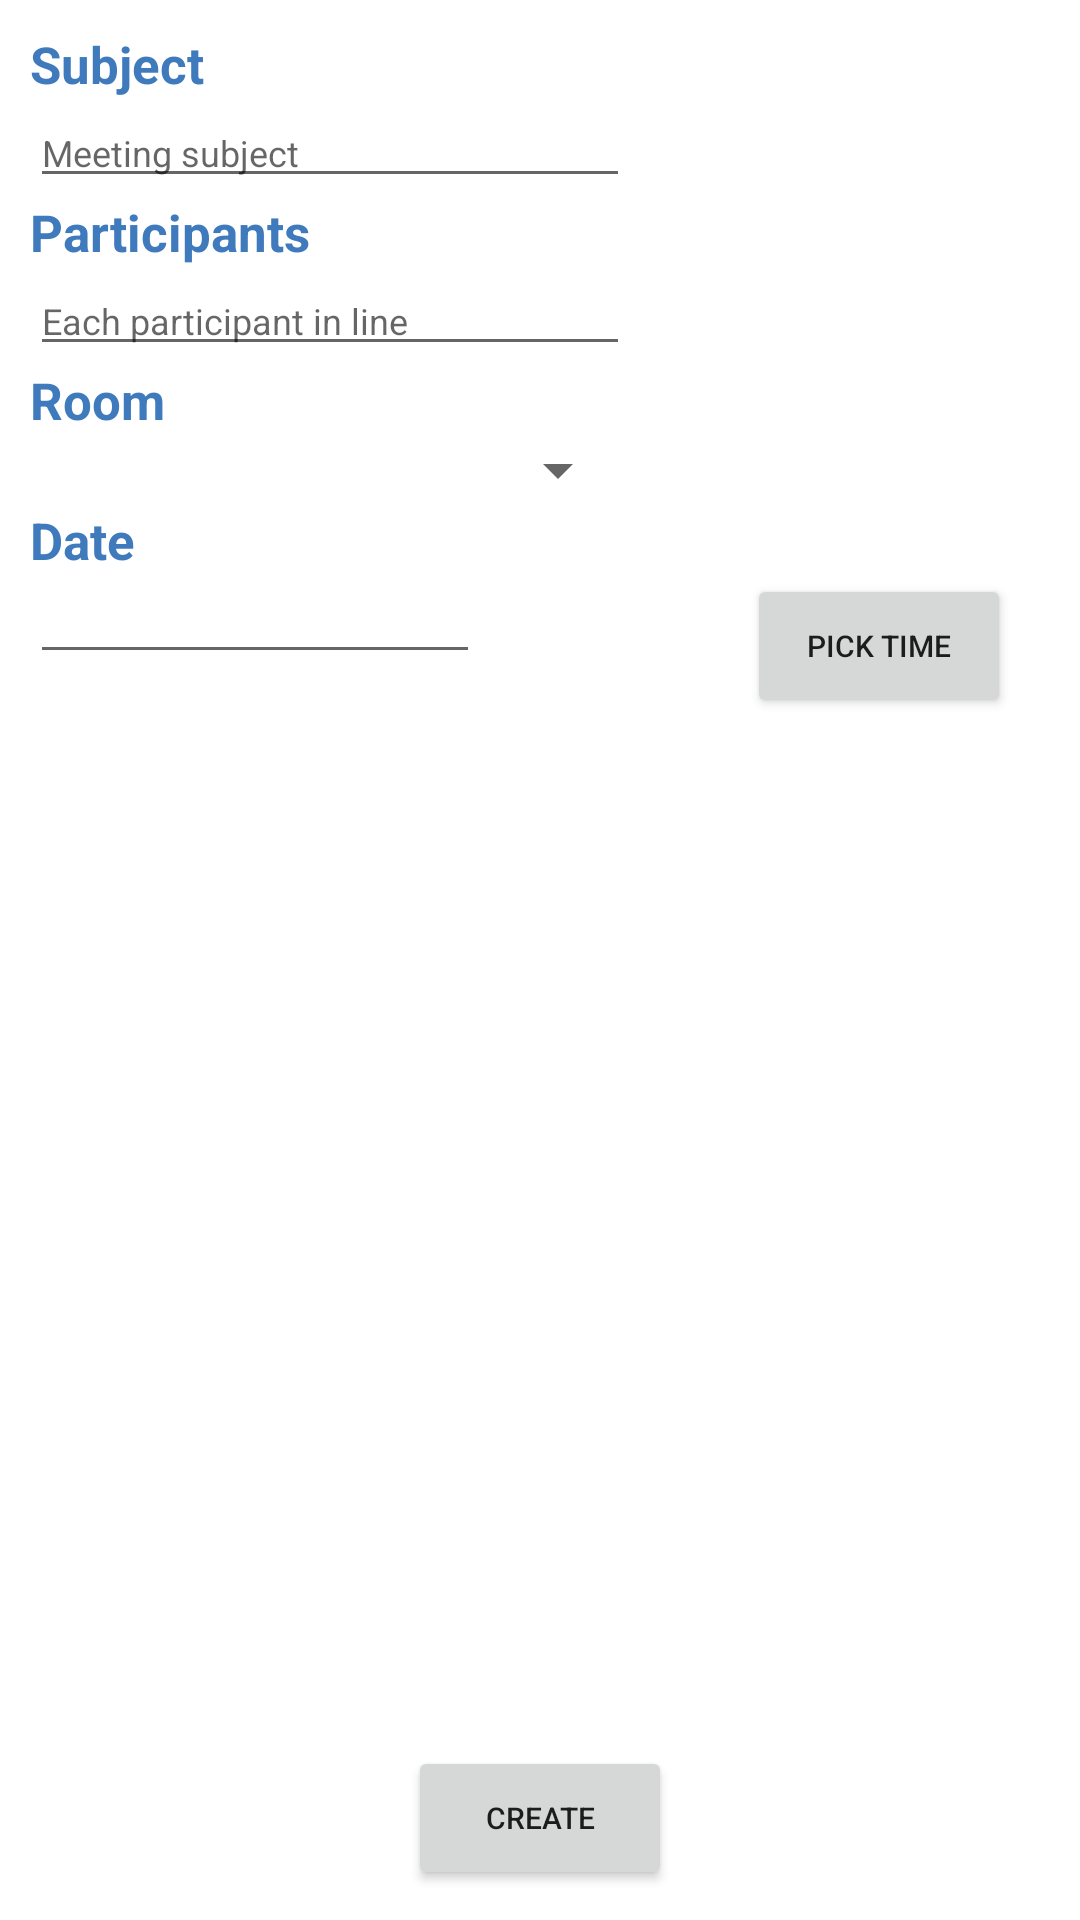

Write the Android layout XML for this screen, with the resource values it uses.
<!-- AndroidManifest.xml: application theme Theme.Maréu -->
<!-- res/layout/fragment_add_meeting.xml -->
<?xml version="1.0" encoding="utf-8"?>
<androidx.constraintlayout.widget.ConstraintLayout xmlns:android="http://schemas.android.com/apk/res/android"
    xmlns:app="http://schemas.android.com/apk/res-auto"
    android:layout_width="match_parent"
    android:layout_height="match_parent"
    android:padding="10dp">

    <TextView
        android:id="@+id/txtViewSubject"
        android:layout_width="wrap_content"
        android:layout_height="wrap_content"
        android:text="Subject"
        android:textColor="@color/primary_dark"
        android:textSize="17sp"
        android:textStyle="bold"
        app:layout_constraintBottom_toBottomOf="parent"
        app:layout_constraintEnd_toEndOf="parent"
        app:layout_constraintHorizontal_bias="0.0"
        app:layout_constraintStart_toStartOf="parent"
        app:layout_constraintTop_toTopOf="parent"
        app:layout_constraintVertical_bias="0.0" />

    <EditText
        android:id="@+id/edtSubject"
        android:layout_width="200dp"
        android:layout_height="wrap_content"
        android:textColor="@color/secondary_dark"
        android:textSize="12sp"
        android:hint="Meeting subject"
        app:layout_constraintBottom_toBottomOf="parent"
        app:layout_constraintEnd_toEndOf="parent"
        app:layout_constraintHorizontal_bias="0.0"
        app:layout_constraintStart_toStartOf="parent"
        app:layout_constraintTop_toBottomOf="@+id/txtViewSubject"
        app:layout_constraintVertical_bias="0.0" />

    <TextView
        android:id="@+id/txtViewParticipants"
        android:layout_width="wrap_content"
        android:layout_height="wrap_content"
        android:text="Participants"
        android:textColor="@color/primary_dark"
        android:textSize="17sp"
        android:textStyle="bold"
        app:layout_constraintBottom_toBottomOf="parent"
        app:layout_constraintEnd_toEndOf="parent"
        app:layout_constraintHorizontal_bias="0.0"
        app:layout_constraintStart_toStartOf="parent"
        app:layout_constraintTop_toBottomOf="@+id/edtSubject"
        app:layout_constraintVertical_bias="0.0" />

    <EditText
        android:id="@+id/edtParticipants"
        android:layout_width="200dp"
        android:layout_height="wrap_content"
        android:hint="Each participant in line"
        android:inputType="textMultiLine|textEmailAddress"
        android:textColor="@color/secondary_dark"
        android:textSize="12sp"
        app:layout_constraintBottom_toBottomOf="parent"
        app:layout_constraintEnd_toEndOf="parent"
        app:layout_constraintHorizontal_bias="0.0"
        app:layout_constraintStart_toStartOf="parent"
        app:layout_constraintTop_toBottomOf="@+id/txtViewParticipants"
        app:layout_constraintVertical_bias="0.0" />

    <TextView
        android:id="@+id/txtViewRoom"
        android:layout_width="wrap_content"
        android:layout_height="wrap_content"
        android:text="Room"
        android:textColor="@color/primary_dark"
        android:textSize="17sp"
        android:textStyle="bold"
        app:layout_constraintBottom_toBottomOf="parent"
        app:layout_constraintEnd_toEndOf="parent"
        app:layout_constraintHorizontal_bias="0.0"
        app:layout_constraintStart_toStartOf="parent"
        app:layout_constraintTop_toBottomOf="@+id/edtParticipants"
        app:layout_constraintVertical_bias="0.0" />

    <Spinner
        android:id="@+id/spinner"
        android:layout_width="200dp"
        android:layout_height="wrap_content"
        android:textColor="@color/secondary_dark"
        android:textSize="11sp"
        app:layout_constraintBottom_toBottomOf="parent"
        app:layout_constraintEnd_toEndOf="parent"
        app:layout_constraintHorizontal_bias="0.0"
        app:layout_constraintStart_toStartOf="parent"
        app:layout_constraintTop_toBottomOf="@+id/txtViewRoom"
        app:layout_constraintVertical_bias="0.0" />

    <TextView
        android:id="@+id/txtViewDate"
        android:layout_width="wrap_content"
        android:layout_height="wrap_content"
        android:text="Date"
        android:textColor="@color/primary_dark"
        android:textSize="17sp"
        android:textStyle="bold"
        app:layout_constraintBottom_toBottomOf="parent"
        app:layout_constraintEnd_toEndOf="parent"
        app:layout_constraintHorizontal_bias="0.0"
        app:layout_constraintStart_toStartOf="parent"
        app:layout_constraintTop_toBottomOf="@+id/spinner"
        app:layout_constraintVertical_bias="0.0" />

    <EditText
        android:id="@+id/edtDate"
        android:layout_width="150dp"
        android:layout_height="wrap_content"
        android:inputType="time"
        android:textColor="@color/secondary_dark"
        android:textSize="12sp"
        app:layout_constraintBottom_toBottomOf="parent"
        app:layout_constraintEnd_toEndOf="parent"
        app:layout_constraintHorizontal_bias="0.0"
        app:layout_constraintStart_toStartOf="parent"
        app:layout_constraintTop_toBottomOf="@+id/txtViewDate"
        app:layout_constraintVertical_bias="0.0" />

    <Button
        android:id="@+id/btnTime"
        android:layout_width="wrap_content"
        android:layout_height="wrap_content"
        android:text="Pick time"
        android:textSize="10sp"
        app:layout_constraintBottom_toTopOf="@+id/btnAddMeeting"
        app:layout_constraintEnd_toEndOf="parent"
        app:layout_constraintHorizontal_bias="0.874"
        app:layout_constraintStart_toEndOf="@+id/edtDate"
        app:layout_constraintTop_toBottomOf="@+id/txtViewDate"
        app:layout_constraintVertical_bias="0.0" />

    <Button
        android:id="@+id/btnAddMeeting"
        android:layout_width="wrap_content"
        android:layout_height="wrap_content"
        android:text="create"
        android:textSize="10sp"
        app:layout_constraintBottom_toBottomOf="parent"
        app:layout_constraintEnd_toEndOf="parent"
        app:layout_constraintStart_toStartOf="parent"
        app:layout_constraintTop_toBottomOf="@+id/edtDate"
        app:layout_constraintVertical_bias="1.0" />

    <androidx.constraintlayout.widget.Guideline
        android:id="@+id/guidelineV"
        android:layout_width="wrap_content"
        android:layout_height="wrap_content"
        android:orientation="vertical"
        app:layout_constraintGuide_end="300dp" />

    <androidx.constraintlayout.widget.Guideline
        android:id="@+id/guidelineH"
        android:layout_width="wrap_content"
        android:layout_height="wrap_content"
        android:orientation="horizontal"
        app:layout_constraintGuide_begin="400dp" />


</androidx.constraintlayout.widget.ConstraintLayout>
<!-- resources referenced by this layout -->
<resources>
  <color name="primary_dark">#3f7abd</color>
  <color name="secondary_dark">#a1091d</color>
  <style name="Theme.Maréu" parent="Theme.MaterialComponents.DayNight.DarkActionBar">
          
          <item name="colorPrimary">@color/primary</item>
          <item name="colorPrimaryVariant">@color/primary_dark</item>
          <item name="colorOnPrimary">@color/white</item>
          
          <item name="colorSecondary">@color/secondary</item>
          <item name="colorSecondaryVariant">@color/secondary_dark</item>
          <item name="colorOnSecondary">@color/black</item>
          
          <item name="android:statusBarColor" tools:targetApi="l">?attr/colorPrimaryVariant</item>
          
          <item name="android:actionOverflowButtonStyle">@style/MyActionButtonOverflow</item>
      </style>
  <color name="primary">#4e92df</color>
  <color name="white">#ffffff</color>
  <color name="secondary">#ce0a24</color>
  <color name="black">#000000</color>
  <style name="MyActionButtonOverflow" parent="android:style/Widget.Holo.Light.ActionButton.Overflow">
          <item name="android:src">@drawable/ic_baseline_filter_list_24</item>
          <item name="android:background">?android:attr/actionBarItemBackground</item>
          <item name="android:contentDescription">"Filter"</item>
      </style>
</resources>
